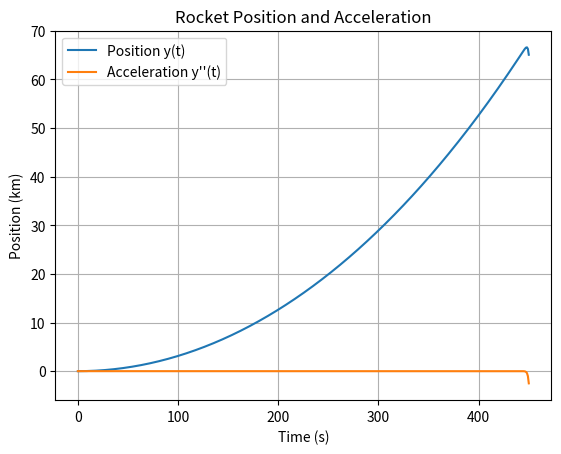

Generate this figure with matplotlib:
import numpy as np
import matplotlib.pyplot as plt

def y(t):
    return -156 - (1/8)*np.exp(t - 447) + 78*(np.exp(-t/500) + np.exp(t/500))

def second_derivative(f, h):
    def d2f(t):
        return (f(t + h) - 2*f(t) + f(t - h)) / h**2
    return d2f

h = 1e-2
y_dd = second_derivative(y, h)
t = np.linspace(0, 450, 500)

plt.figure()

plt.plot(t, y(t), label="Position y(t)")
plt.plot(t, y_dd(t), label="Acceleration y''(t)")

plt.xlabel("Time (s)")
plt.ylabel("Position (km)")
plt.title("Rocket Position and Acceleration")
plt.legend()
plt.grid()

plt.show()

t_vals = np.linspace(0, 450, 10000)
acc_vals = y_dd(t_vals)

max_acc = np.max(acc_vals) * 1000  # Convert from km/s^2 to m/s^2
t_max = t_vals[np.argmax(acc_vals)]


print(f"Maximum acceleration: {max_acc:.6f} m/s^2")
print(f"Occurs at t = {t_max:.6f} s")
